Run: headless pygame with SDL's dummy video driver; simulated clock (each Clock.tick advances the game by its frame time, no real sleeping); random seed 0; keys injected as events and as key.get_pressed() state; no mouse input.
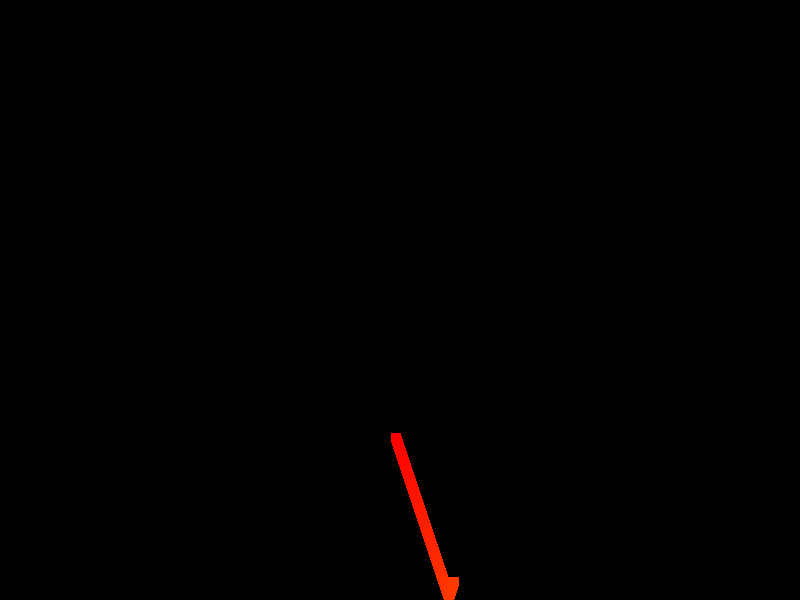
Frame 1 of 4 · flips 1–60 · no input
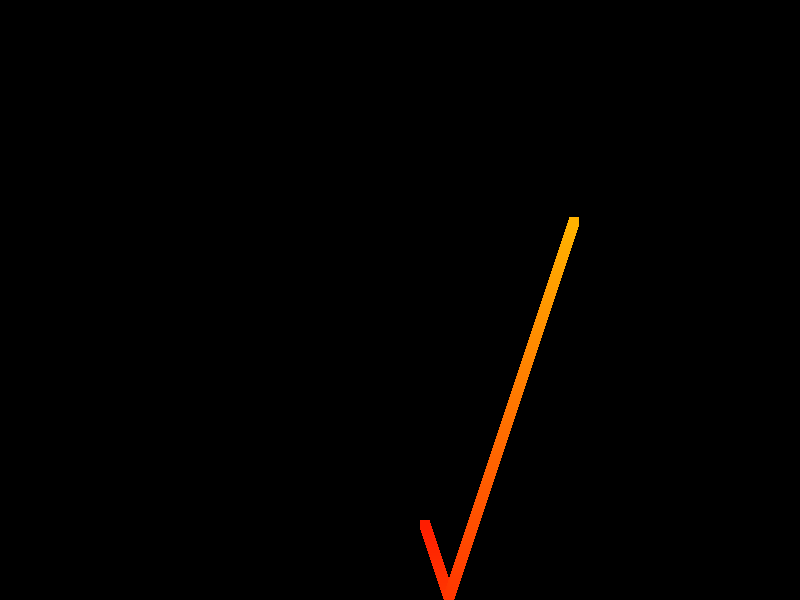
Frame 2 of 4 · flips 61–180 · tapped SPACE, RETURN · held RIGHT (→), D
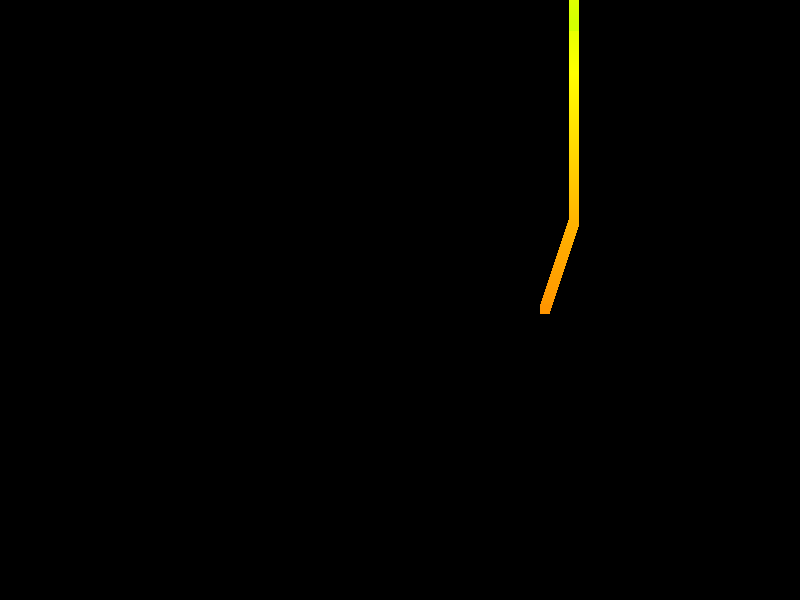
Frame 3 of 4 · flips 181–300 · held DOWN (↓), S
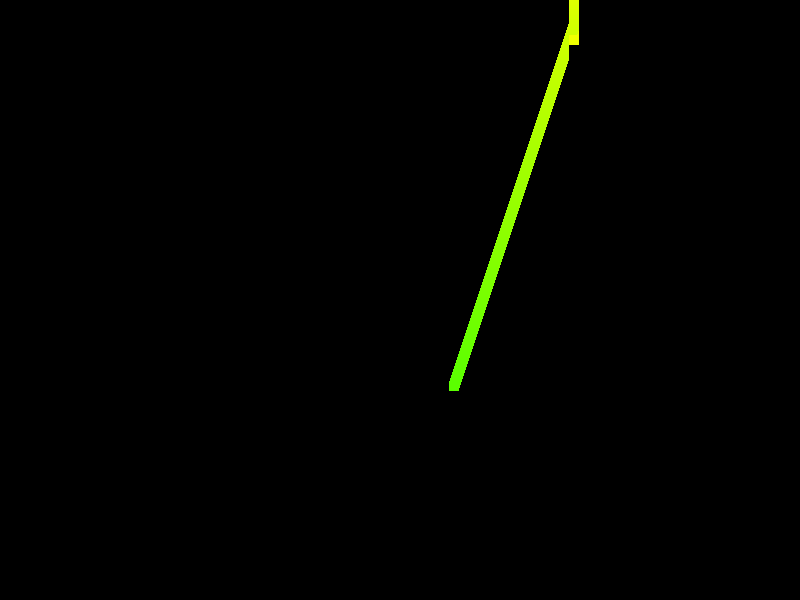
Frame 4 of 4 · flips 301–420 · held LEFT (←), A, UP (↑), W

The pygame program that drew these frames:

import pygame
import random

dis_width = 800
dis_height = 600
dis = pygame.display.set_mode((dis_width, dis_height))
clock = pygame.time.Clock()

grey = 100, 100, 100
red = [255, 0, 0]
black = 0, 0, 0
block_size = 10


def game():
    run = True
    dis.fill(black)
    pygame.display.update()
    x = round(random.randrange(0, 790) / 10) * 10
    y = round(random.randrange(0, 590) / 10) * 10
    x_change = random.randrange(1, 5)
    y_change = random.randrange(1, 5)
    player = []
    color = red

    while run:
        for event in pygame.event.get():
            if event.type == pygame.KEYDOWN:
                if event.key == pygame.K_r:
                    run = False
                    game()
                if event.key == pygame.K_q:
                    run = False
                if event.key == pygame.K_w:
                    if x_change > 0:
                        x_change += 1
                    else:
                        x_change -= 1
                    if y_change > 0:
                        y_change += 1
                    else:
                        y_change -= 1
                if event.key == pygame.K_s:
                    if x_change > 0:
                        x_change -= 1
                    else:
                        x_change += 1
                    if y_change > 0:
                        y_change -= 1
                    else:
                        y_change += 1
        x += x_change
        y += y_change
        playerloc = [x, y, color.copy()]
        player.append(playerloc)
        if 0 > x or x > 790:
            x_change = -x_change
        if 0 > y or y > 590:
            y_change = -y_change
        if len(player) > 150:
            pygame.draw.rect(dis, black, (player[0][0], player[0][1], block_size, block_size))
            del player[0]
            pygame.draw.rect(dis, player[0][2], (player[0][0], player[0][1], block_size, block_size))
        pygame.draw.rect(dis, color, (x, y, block_size, block_size))
        pygame.display.update()
        clock.tick(120)
        if color[0] == 255 and color[1] != 255 and color[2] == 0:
            color[1] += 1
        if color[0] != 0 and color[1] == 255 and color[2] == 0:
            color[0] -= 1
        if color[1] == 255 and color[2] != 255 and color[0] == 0:
            color[2] += 1
        if color[1] != 0 and color[2] == 255 and color[0] == 0:
            color[1] -= 1
        if color[2] == 255 and color[0] != 255 and color[1] == 0:
            color[0] += 1
        if color[2] != 0 and color[0] == 255 and color[1] == 0:
            color[2] -= 1
    pygame.quit()
    quit()


game()
